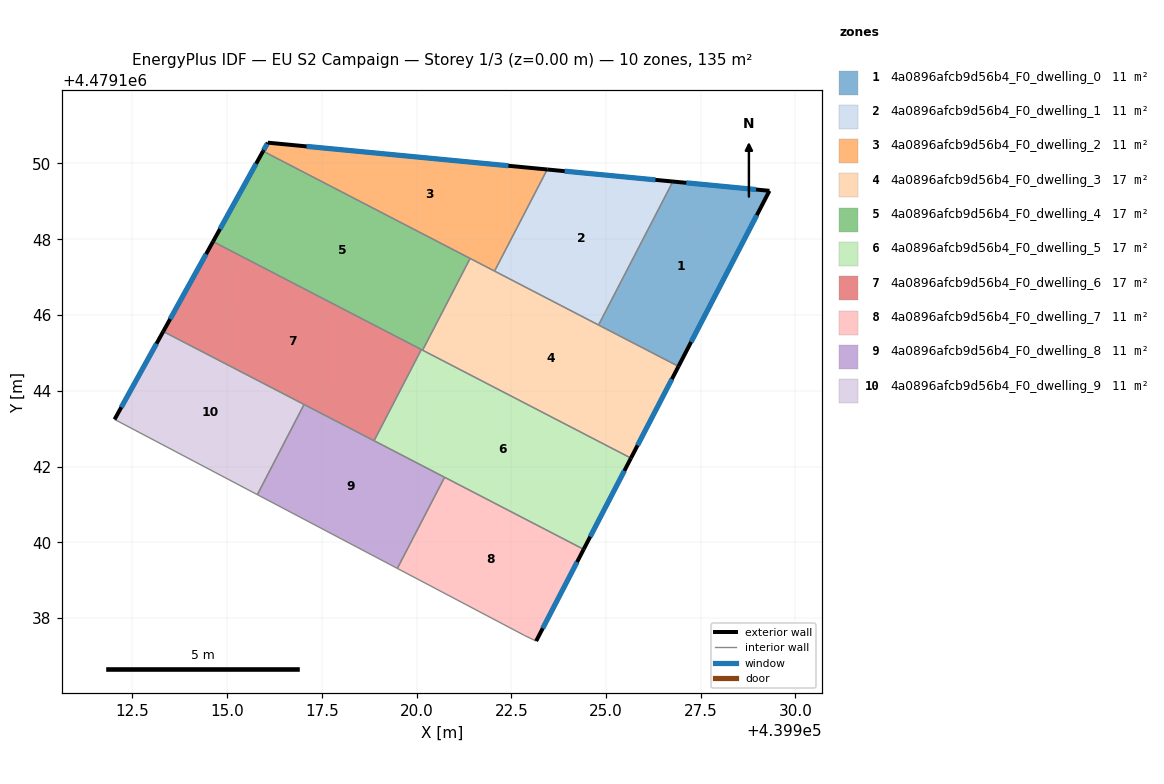
=== STOREY PLAN SPEC (per zone: floor XY polygon, exterior-wall plan segments, windows/doors) ===
zone 1: 4a0896afcb9d56b4_F0_dwelling_0  (11.3 m²)
  floor: (439926.91, 4479144.64) (439929.32, 4479149.28) (439926.77, 4479149.52) (439924.80, 4479145.74)
  exterior wall: (439926.77, 4479149.52) – (439929.32, 4479149.28)  [2.6 m]
    window: (439927.12, 4479149.49) – (439928.96, 4479149.31)  [4.0 m²]
  exterior wall: (439929.32, 4479149.28) – (439926.91, 4479144.64)  [5.2 m]
    window: (439928.98, 4479148.63) – (439927.25, 4479145.29)  [8.2 m²]
  interior walls: 2
zone 2: 4a0896afcb9d56b4_F0_dwelling_1  (11.3 m²)
  floor: (439924.80, 4479145.74) (439926.77, 4479149.52) (439923.45, 4479149.84) (439922.06, 4479147.16)
  exterior wall: (439923.45, 4479149.84) – (439926.77, 4479149.52)  [3.3 m]
    window: (439923.91, 4479149.80) – (439926.31, 4479149.57)  [5.2 m²]
  interior walls: 3
zone 3: 4a0896afcb9d56b4_F0_dwelling_2  (11.3 m²)
  floor: (439922.06, 4479147.16) (439923.45, 4479149.84) (439916.07, 4479150.55) (439915.95, 4479150.33)
  exterior wall: (439915.95, 4479150.33) – (439916.07, 4479150.55)  [0.3 m]
    window: (439915.97, 4479150.36) – (439916.06, 4479150.52)  [0.4 m²]
  exterior wall: (439916.07, 4479150.55) – (439923.45, 4479149.84)  [7.4 m]
    window: (439917.10, 4479150.45) – (439922.43, 4479149.94)  [11.6 m²]
  interior walls: 3
zone 4: 4a0896afcb9d56b4_F0_dwelling_3  (16.9 m²)
  floor: (439925.66, 4479142.22) (439926.91, 4479144.64) (439921.41, 4479147.49) (439920.16, 4479145.07)
  exterior wall: (439926.91, 4479144.64) – (439925.66, 4479142.22)  [2.7 m]
    window: (439926.74, 4479144.31) – (439925.83, 4479142.56)  [4.3 m²]
  interior walls: 5
zone 5: 4a0896afcb9d56b4_F0_dwelling_4  (16.9 m²)
  floor: (439920.16, 4479145.07) (439921.41, 4479147.49) (439915.95, 4479150.33) (439914.63, 4479147.94)
  exterior wall: (439914.63, 4479147.94) – (439915.95, 4479150.33)  [2.7 m]
    window: (439914.81, 4479148.27) – (439915.77, 4479149.99)  [4.3 m²]
  interior walls: 4
zone 6: 4a0896afcb9d56b4_F0_dwelling_5  (16.9 m²)
  floor: (439924.41, 4479139.82) (439925.66, 4479142.22) (439920.13, 4479145.09) (439918.88, 4479142.68)
  exterior wall: (439925.66, 4479142.22) – (439924.41, 4479139.82)  [2.7 m]
    window: (439925.49, 4479141.89) – (439924.58, 4479140.15)  [4.2 m²]
  interior walls: 5
zone 7: 4a0896afcb9d56b4_F0_dwelling_6  (16.9 m²)
  floor: (439918.88, 4479142.68) (439920.13, 4479145.09) (439914.63, 4479147.94) (439913.31, 4479145.57)
  exterior wall: (439913.31, 4479145.57) – (439914.63, 4479147.94)  [2.7 m]
    window: (439913.50, 4479145.89) – (439914.45, 4479147.61)  [4.2 m²]
  interior walls: 4
zone 8: 4a0896afcb9d56b4_F0_dwelling_7  (11.3 m²)
  floor: (439923.16, 4479137.39) (439924.41, 4479139.82) (439920.74, 4479141.72) (439919.49, 4479139.31) (439922.85, 4479137.54)
  exterior wall: (439924.41, 4479139.82) – (439923.16, 4479137.39)  [2.7 m]
    window: (439924.24, 4479139.48) – (439923.33, 4479137.73)  [4.3 m²]
  interior walls: 4
zone 9: 4a0896afcb9d56b4_F0_dwelling_8  (11.3 m²)
  floor: (439919.49, 4479139.31) (439920.74, 4479141.72) (439917.03, 4479143.64) (439915.80, 4479141.26)
  interior walls: 5
zone 10: 4a0896afcb9d56b4_F0_dwelling_9  (11.3 m²)
  floor: (439915.80, 4479141.26) (439917.03, 4479143.64) (439913.31, 4479145.57) (439912.03, 4479143.24)
  exterior wall: (439912.03, 4479143.24) – (439913.31, 4479145.57)  [2.7 m]
    window: (439912.21, 4479143.57) – (439913.14, 4479145.24)  [4.2 m²]
  interior walls: 3

=== DERIVED (storey summary) ===
Building: EU S2 Campaign
Storey: 1 of 3  (floor level z = 0.00 m)
Storey gross floor area: 135.2 m²
Zones on this storey: 10
  - 4a0896afcb9d56b4_F0_dwelling_0: floor 11.3 m²; exterior wall 7.8 m (23.3 m²); 2 window(s) 12.2 m²; WWR 52.2%
  - 4a0896afcb9d56b4_F0_dwelling_1: floor 11.3 m²; exterior wall 3.3 m (10.0 m²); 1 window(s) 5.2 m²; WWR 52.2%
  - 4a0896afcb9d56b4_F0_dwelling_2: floor 11.3 m²; exterior wall 7.7 m (23.0 m²); 2 window(s) 12.0 m²; WWR 52.2%
  - 4a0896afcb9d56b4_F0_dwelling_3: floor 16.9 m²; exterior wall 2.7 m (8.2 m²); 1 window(s) 4.3 m²; WWR 52.2%
  - 4a0896afcb9d56b4_F0_dwelling_4: floor 16.9 m²; exterior wall 2.7 m (8.2 m²); 1 window(s) 4.3 m²; WWR 52.2%
  - 4a0896afcb9d56b4_F0_dwelling_5: floor 16.9 m²; exterior wall 2.7 m (8.1 m²); 1 window(s) 4.2 m²; WWR 52.2%
  - 4a0896afcb9d56b4_F0_dwelling_6: floor 16.9 m²; exterior wall 2.7 m (8.1 m²); 1 window(s) 4.2 m²; WWR 52.2%
  - 4a0896afcb9d56b4_F0_dwelling_7: floor 11.3 m²; exterior wall 2.7 m (8.2 m²); 1 window(s) 4.3 m²; WWR 52.2%
  - 4a0896afcb9d56b4_F0_dwelling_8: floor 11.3 m²
  - 4a0896afcb9d56b4_F0_dwelling_9: floor 11.3 m²; exterior wall 2.7 m (8.0 m²); 1 window(s) 4.2 m²; WWR 52.2%
Zone adjacency (shared interzone walls):
  - 4a0896afcb9d56b4_F0_dwelling_0 ↔ 4a0896afcb9d56b4_F0_dwelling_1
  - 4a0896afcb9d56b4_F0_dwelling_0 ↔ 4a0896afcb9d56b4_F0_dwelling_3
  - 4a0896afcb9d56b4_F0_dwelling_1 ↔ 4a0896afcb9d56b4_F0_dwelling_2
  - 4a0896afcb9d56b4_F0_dwelling_1 ↔ 4a0896afcb9d56b4_F0_dwelling_3
  - 4a0896afcb9d56b4_F0_dwelling_2 ↔ 4a0896afcb9d56b4_F0_dwelling_3
  - 4a0896afcb9d56b4_F0_dwelling_2 ↔ 4a0896afcb9d56b4_F0_dwelling_4
  - 4a0896afcb9d56b4_F0_dwelling_3 ↔ 4a0896afcb9d56b4_F0_dwelling_4
  - 4a0896afcb9d56b4_F0_dwelling_3 ↔ 4a0896afcb9d56b4_F0_dwelling_5
  - 4a0896afcb9d56b4_F0_dwelling_4 ↔ 4a0896afcb9d56b4_F0_dwelling_5
  - 4a0896afcb9d56b4_F0_dwelling_4 ↔ 4a0896afcb9d56b4_F0_dwelling_6
  - 4a0896afcb9d56b4_F0_dwelling_5 ↔ 4a0896afcb9d56b4_F0_dwelling_6
  - 4a0896afcb9d56b4_F0_dwelling_5 ↔ 4a0896afcb9d56b4_F0_dwelling_7
  - 4a0896afcb9d56b4_F0_dwelling_5 ↔ 4a0896afcb9d56b4_F0_dwelling_8
  - 4a0896afcb9d56b4_F0_dwelling_6 ↔ 4a0896afcb9d56b4_F0_dwelling_8
  - 4a0896afcb9d56b4_F0_dwelling_6 ↔ 4a0896afcb9d56b4_F0_dwelling_9
  - 4a0896afcb9d56b4_F0_dwelling_7 ↔ 4a0896afcb9d56b4_F0_dwelling_8
  - 4a0896afcb9d56b4_F0_dwelling_8 ↔ 4a0896afcb9d56b4_F0_dwelling_9